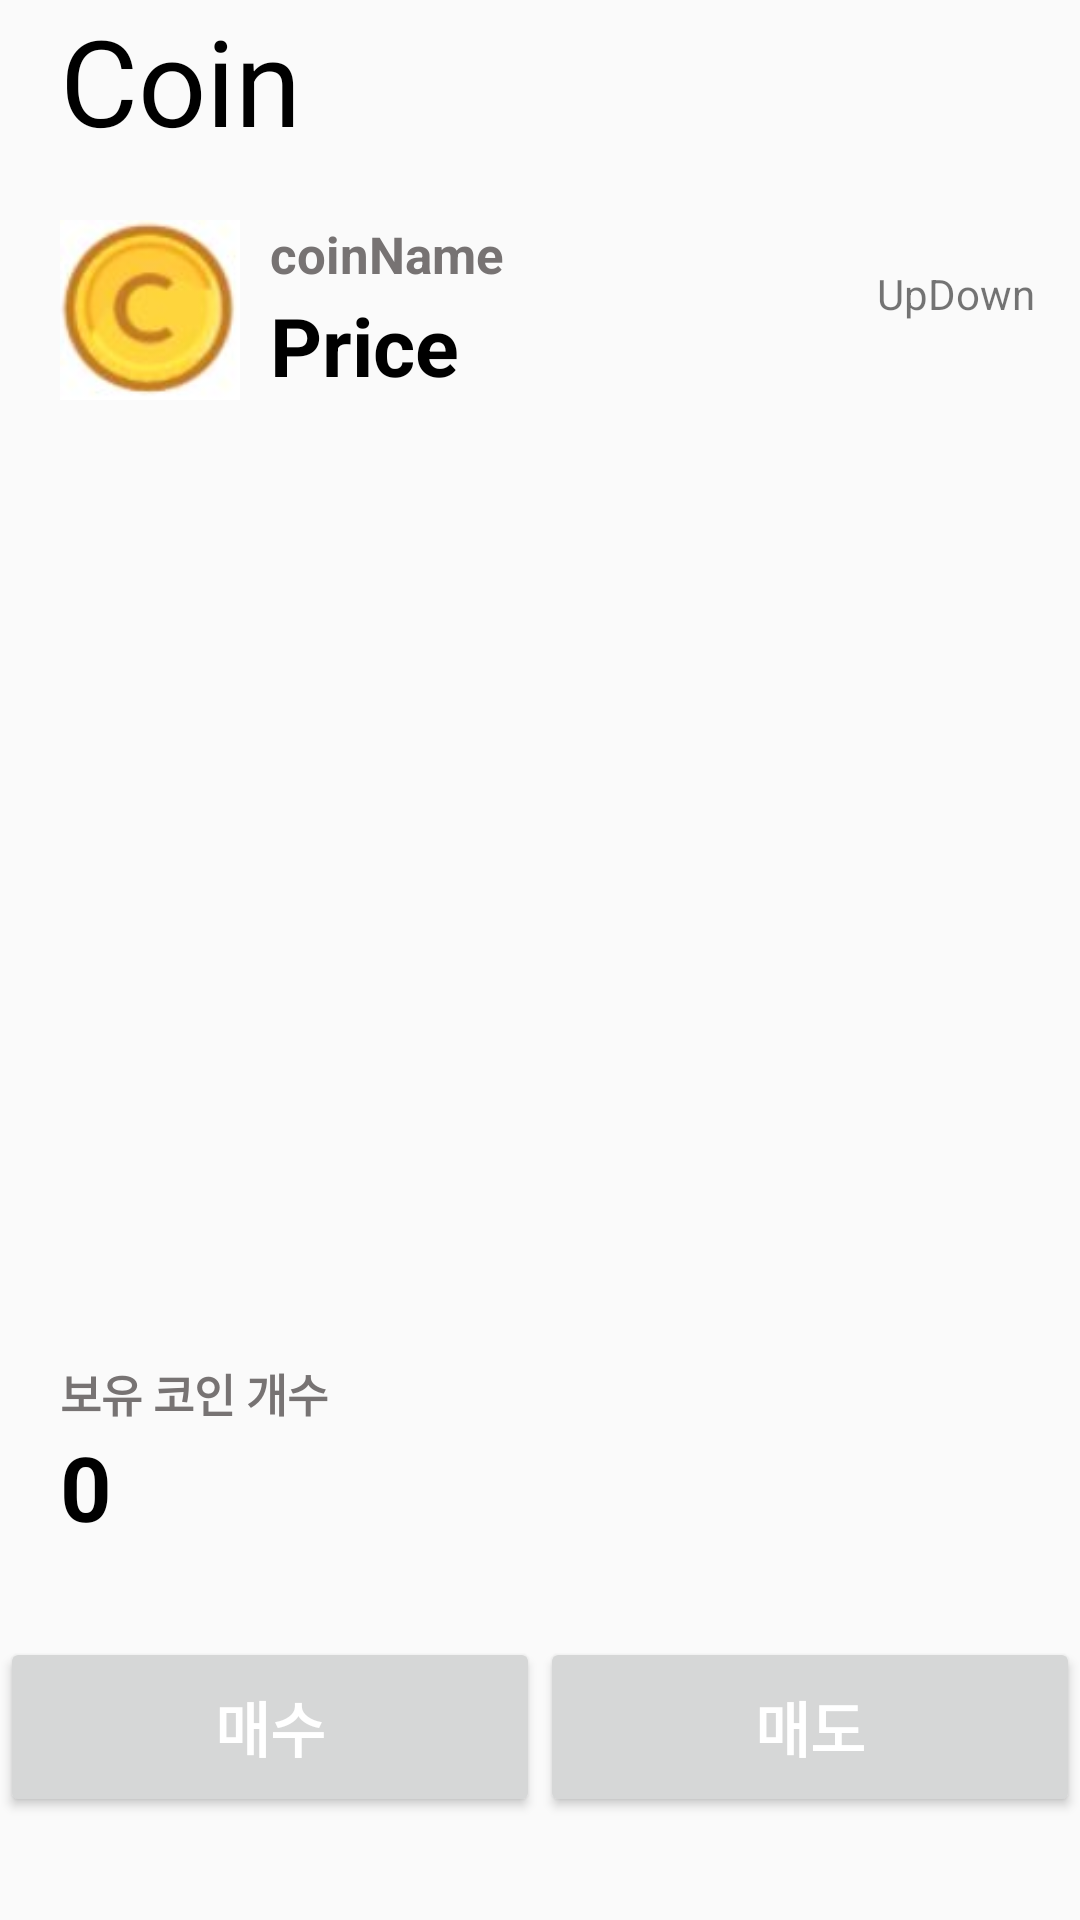

Produce the Android XML layout that renders to this screen, including the resource entries it uses.
<!-- AndroidManifest.xml: application theme Theme.CoinFake -->
<!-- res/layout/activity_coin_inside.xml -->
<?xml version="1.0" encoding="utf-8"?>
<RelativeLayout xmlns:android="http://schemas.android.com/apk/res/android"
    android:layout_width="match_parent"
    android:layout_height="wrap_content"
    android:layout_marginTop="60dp">

    <TextView
        android:id="@+id/coinTitle"
        android:layout_width="wrap_content"
        android:layout_height="wrap_content"
        android:text="Coin"
        android:layout_marginStart="20dp"
        android:textColor="@color/black"
        android:textSize="40sp"/>
    <ImageView
        android:id="@+id/favoriteBtn"
        android:layout_width="35dp"
        android:layout_height="35dp"
        android:background="@drawable/bookmark_white"
        android:layout_marginTop="10dp"
        android:layout_marginLeft="350dp"
        android:textColor="@color/black"
        android:textSize="40sp"/>

    <RelativeLayout
        android:layout_width="match_parent"
        android:layout_height="wrap_content"
        android:layout_below="@id/coinTitle"
        android:layout_marginTop="20dp">

        <ImageView
            android:background="@drawable/coin_icon"
            android:id="@+id/coin1"
            android:layout_width="60dp"
            android:layout_height="60dp"
            android:layout_marginStart="20dp" />

        <LinearLayout
            android:layout_width="wrap_content"
            android:layout_height="wrap_content"
            android:layout_toEndOf="@id/coin1"
            android:layout_marginStart="10dp"
            android:orientation="vertical">

            <TextView
                android:id="@+id/coinName"
                android:layout_width="wrap_content"
                android:layout_height="wrap_content"
                android:text="coinName"
                android:textSize="17sp"
                android:textColor="#777373"
                android:textStyle="bold"/>

            <TextView
                android:id="@+id/Price"
                android:layout_width="wrap_content"
                android:layout_height="wrap_content"
                android:layout_marginTop="1dp"
                android:text="Price"
                android:textColor="@color/black"
                android:textSize="27sp"
                android:textStyle="bold"/>

        </LinearLayout>

        <TextView
            android:id="@+id/upDown"
            android:layout_width="wrap_content"
            android:layout_height="wrap_content"
            android:layout_alignParentEnd="true"
            android:padding="15dp"
            android:text="UpDown" />


    </RelativeLayout>












    <LinearLayout
        android:id="@+id/btnLayout"
        android:layout_width="wrap_content"
        android:layout_height="wrap_content"
        android:layout_marginLeft="10dp"
        android:layout_marginTop="380dp"
        android:layout_marginRight="10dp"
        android:layout_marginBottom="0dp"
        android:gravity="center"
        android:orientation="horizontal">

    </LinearLayout>
    <LinearLayout
        android:id="@+id/coinMoney"
        android:layout_width="wrap_content"
        android:layout_height="wrap_content"
        android:layout_below="@id/coinTitle"
        android:layout_marginTop="400dp"
        android:layout_marginStart="20dp"
        android:orientation="vertical">

        <TextView
            android:layout_width="wrap_content"
            android:layout_height="wrap_content"
            android:text="보유 코인 개수"
            android:textColor="#777373"
            android:textStyle="bold"
            android:textSize="15sp"/>

        <TextView
            android:id="@+id/coin_count"
            android:layout_width="wrap_content"
            android:layout_height="wrap_content"
            android:text="0"
            android:textColor="@color/black"
            android:textStyle="bold"
            android:textSize="30sp" />

    </LinearLayout>
    <LinearLayout
        android:layout_width="match_parent"
        android:layout_height="60dp"
        android:layout_below="@+id/coinMoney"
        android:layout_marginTop="30dp"
        android:orientation="horizontal">
    <Button
        android:id="@+id/buyBtn"
        android:layout_width="wrap_content"
        android:layout_height="60dp"
        android:layout_weight="1"
        android:text="매수"
        android:textSize="20sp"
        android:textColor="@color/white"
        android:textStyle="bold"/>
        <Button
            android:id="@+id/sellBtn"
            android:layout_width="wrap_content"
            android:layout_height="60dp"
            android:layout_weight="1"
            android:text="매도"
            android:textSize="20sp"
            android:textColor="@color/white"
            android:textStyle="bold"/>
    </LinearLayout>


</RelativeLayout>
<!-- resources referenced by this layout -->
<resources>
  <!-- drawable coin_icon: jpg bitmap (drawable, 9241 bytes) -->
  <style name="Theme.CoinFake" parent="Theme.AppCompat.Light">
          
          <item name="windowNoTitle">true</item>
          <item name="colorPrimary">@color/purple_500</item>
          <item name="colorPrimaryVariant">@color/purple_700</item>
          <item name="colorOnPrimary">@color/white</item>
          
          <item name="colorSecondary">@color/teal_200</item>
          <item name="colorSecondaryVariant">@color/teal_700</item>
          <item name="colorOnSecondary">@color/black</item>
          
          <item name="android:statusBarColor">?attr/colorPrimaryVariant</item>
          
      </style>
  <!-- not gathered from this repository: default colours our renderer supplied (Android Studio template values) -->
  <color name="purple_500">#FF6200EE</color>
  <color name="purple_700">#FF3700B3</color>
  <color name="teal_200">#FF03DAC5</color>
  <color name="teal_700">#FF018786</color>
  <color name="black">#FF000000</color>
  <color name="white">#FFFFFFFF</color>
</resources>
